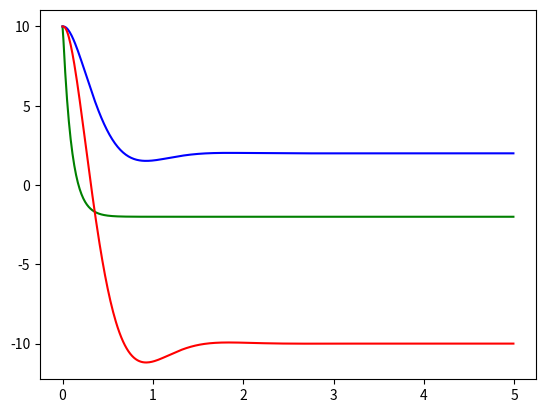

Python code for this plot:
import numpy as np
from scipy.integrate import odeint
from scipy.linalg import block_diag
from numpy import block
import matplotlib.pyplot as plt
from mpl_toolkits import mplot3d


# References ------------------------------------------
#[1] Powers, Mellinger, Kumar 2014 

# -----------------------------------------------------
# physical parameters
g =  9.80665            #[meters/sec^2]
m = 0.030               #[kilograms]
l = 0.046               #[meters]
Ixx = 1.43e-5           #[kilogram*meters^2]
Iyy = 1.43e-5           #[kilogram*meters^2]
Izz = 2.89e-5           #[kilogram*meters^2]
kF = 6.11e-8            #[Newton/(rpm)^2]
kM = 1.59e-9            #[(Newton*meter)/(rpm)^2]
gamma = kM/kF           #[meter]
M = np.linalg.inv(np.array([[1, 1, 1, 1],[0,l,0,-l],[-l,0,l,0],[gamma,-gamma,gamma,gamma]]))
I  = np.array([[Ixx, 0.0, 0.0],[0.0, Iyy, 0.0],[0.0, 0.0, Izz]])
Iinv = np.array([[1/Ixx, 0.0, 0.0],[0.0, 1/Iyy, 0.0],[0.0, 0.0, 1/Izz]])




# simulation parameters
tf = 5
tstep = 0.01
t = np.arange(start=0, stop=tf,step=tstep)

# linearized system matrices
A1 = np.hstack((np.zeros((6,6)),np.eye(6,6)))
A2 = np.zeros((6,12))
A2[0,4] = g
A2[1,3] = -g

A = np.vstack((A1,A2))

B1 = np.zeros((8,4))
B2 = np.array([1/m,0,0,0])
B3 = np.hstack((np.zeros((3,1)),block_diag([1/Ixx],[1/Iyy],[1/Izz])))

B = np.vstack((B1,B2,B3))

Ku = 0
Tu = 0


# position and velocity gains 
Kp = {
    'x': 2e1,
    'y': 2e1,
    'z': 1e2,
    'phi': 1e0,
    'theta': 1e0,
    'psi': 0.0
}   
Kd = {
    'x_dot': 6e0,
    'y_dot': 6e0,
    'z_dot': 1e1,
    'phi_dot': 1e-2,
    'theta_dot': 1e-2,
    'psi_dot': 0.0
} 


# equillibrium input
u0 = np.array([[m*g],[0],[0],[0]])

# initial pose
q0 = [10.0, 10.0, 10.0, np.pi/180*0.0, np.pi/180*0.0, np.pi/180*0.0]
q0_dot = [0]*6
x0 = np.array(q0 + q0_dot)

# desired pose
qd = [2.0, -10.0, -2.0, 0.0, 0.0, 0.0]
qd_dot = [0]*6
qd_ddot = [0]*6
xd = np.array(qd + qd_dot + qd_ddot)

# dynamics & control of planar quadrotor
def xdot_3d(x,t,xd):
    # CONTROLLER 
    e = xd[0:12] - x
    # position controller
    x_ddot_c = xd[12] + Kd['x_dot']*e[6] + Kp['x']*e[0]
    y_ddot_c = xd[13] + Kd['y_dot']*e[7] + Kp['y']*e[1]
    z_ddot_c = xd[14] + Kd['z_dot']*e[8] + Kp['z']*e[2]
    psi_c = xd[5]
    phi_c = 1/g*(x_ddot_c*np.sin(psi_c) - y_ddot_c*np.cos(psi_c))
    theta_c = 1/g*(x_ddot_c*np.cos(psi_c) - y_ddot_c*np.sin(psi_c))
    #u1 = z_ddot_c + m*g        #NL
    u1 = z_ddot_c 
    
    # attitude controller
    p = x[9]
    q = x[10]
    r = x[11]
    p_c = 0.0   # as per [1]
    q_c = 0.0   
    r_c = 0.0   
    u2 = np.array([Kp['phi']*(phi_c - x[3]) +     Kd['phi_dot']*(p_c - p),
                   Kp['theta']*(theta_c - x[4]) + Kd['theta_dot']*(q_c - q),
                   Kp['psi']*(psi_c - x[5]) +     Kd['psi_dot']*(r_c - r)])

    uu = np.vstack((u1,u2.reshape(3,1)))

    # NL Dynamics
    #r_dot = x[6:9]
    #omega_dot_w = body2world_vel(x[3:6],x[9:12])
    #r_ddot = np.squeeze(np.array([[0.0],[0.0],[-m*g]]) + Rot(x[3:6])@np.array([[0.0],[0.0],[u1]]))
    #omega_ddot_b = Iinv@(u2 - np.cross(x[9:12],I@x[9:12]))
    #breakpoint()

    # Linear Dynamics
    return np.squeeze(np.matmul(A,x.reshape(12,1)) + np.matmul(B,uu))

def world2body_vel(euler,omega_dot_w):
    # euler = [phi, theta, psi] the roll, pitch, and yaw angles in world frame
    # euler_dot = [phi_dot theta_dot psi_dot] world frame angular velocities
    T = np.array([[np.cos(euler[1]) , 0.0 , -np.cos(euler[0])*np.sin(euler[1])],
                  [0.0, 1, np.sin(euler[0])],
                  [np.sin(euler[1]), 0.0, np.cos(euler[0]*np.cos(euler[1]))]])
    return T@omega_dot_w

def body2world_vel(euler,omega_b):
    T = np.array([[np.cos(euler[1]) , 0.0 , -np.cos(euler[0])*np.sin(euler[1])],
        [0.0, 1, np.sin(euler[0])],
        [np.sin(euler[1]), 0.0, np.cos(euler[0]*np.cos(euler[1]))]])
    TT = np.linalg.inv(T)
    return TT@omega_b

def Rot(euler):
    # rotation matrix from body to world frame 
    R = np.array([[np.cos(euler[1])*np.cos(euler[2]) - np.sin(euler[0])*np.sin(euler[1])*np.sin(euler[2]), -np.cos(euler[0])*np.sin(euler[2]), np.cos(euler[2])*np.sin(euler[1]) + np.cos(euler[2])*np.sin(euler[0])*np.sin(euler[2])],
                 [np.cos(euler[1])*np.sin(euler[2]) + np.cos(euler[1])*np.sin(euler[1])*np.sin(euler[0]), np.cos(euler[0])*np.cos(euler[2]), np.sin(euler[1])*np.sin(euler[2]) - np.cos(euler[2])*np.cos(euler[1])*np.sin(euler[0])],
                 [-np.cos(euler[0])*np.sin(euler[1]), np.sin(euler[0]), np.cos(euler[0])*np.cos(euler[1])]])
    return R

# solve ODE
x = odeint(xdot_3d,x0,t,args=(xd,))

# extract for plotting
X = np.array(x)[:,0]
Y = np.array(x)[:,1]
Z = np.array(x)[:,2]
Phi = np.array(x)[:,3]
Theta = np.array(x)[:,4]
Psi = np.array(x)[:,5]

# plot results
#fig = plt.figure()
#ax = plt.axes(projection='3d')
#ax.plot3D(X,Y,Z)
#plt.xlabel(r'$x(t)$')
#plt.ylabel(r'$y(t)$')
#plt.zlabel(r'$z(t)$')
plt.plot(t,Z,'g')
plt.plot(t,X,'b')
plt.plot(t,Y,'r')
#plt.plot(t,Phi,'w')
#plt.plot(t,Theta,'c')
#plt.plot(t,Psi,'y')
plt.grid(linestyle='--', linewidth='0.5', color='white')
plt.show()
